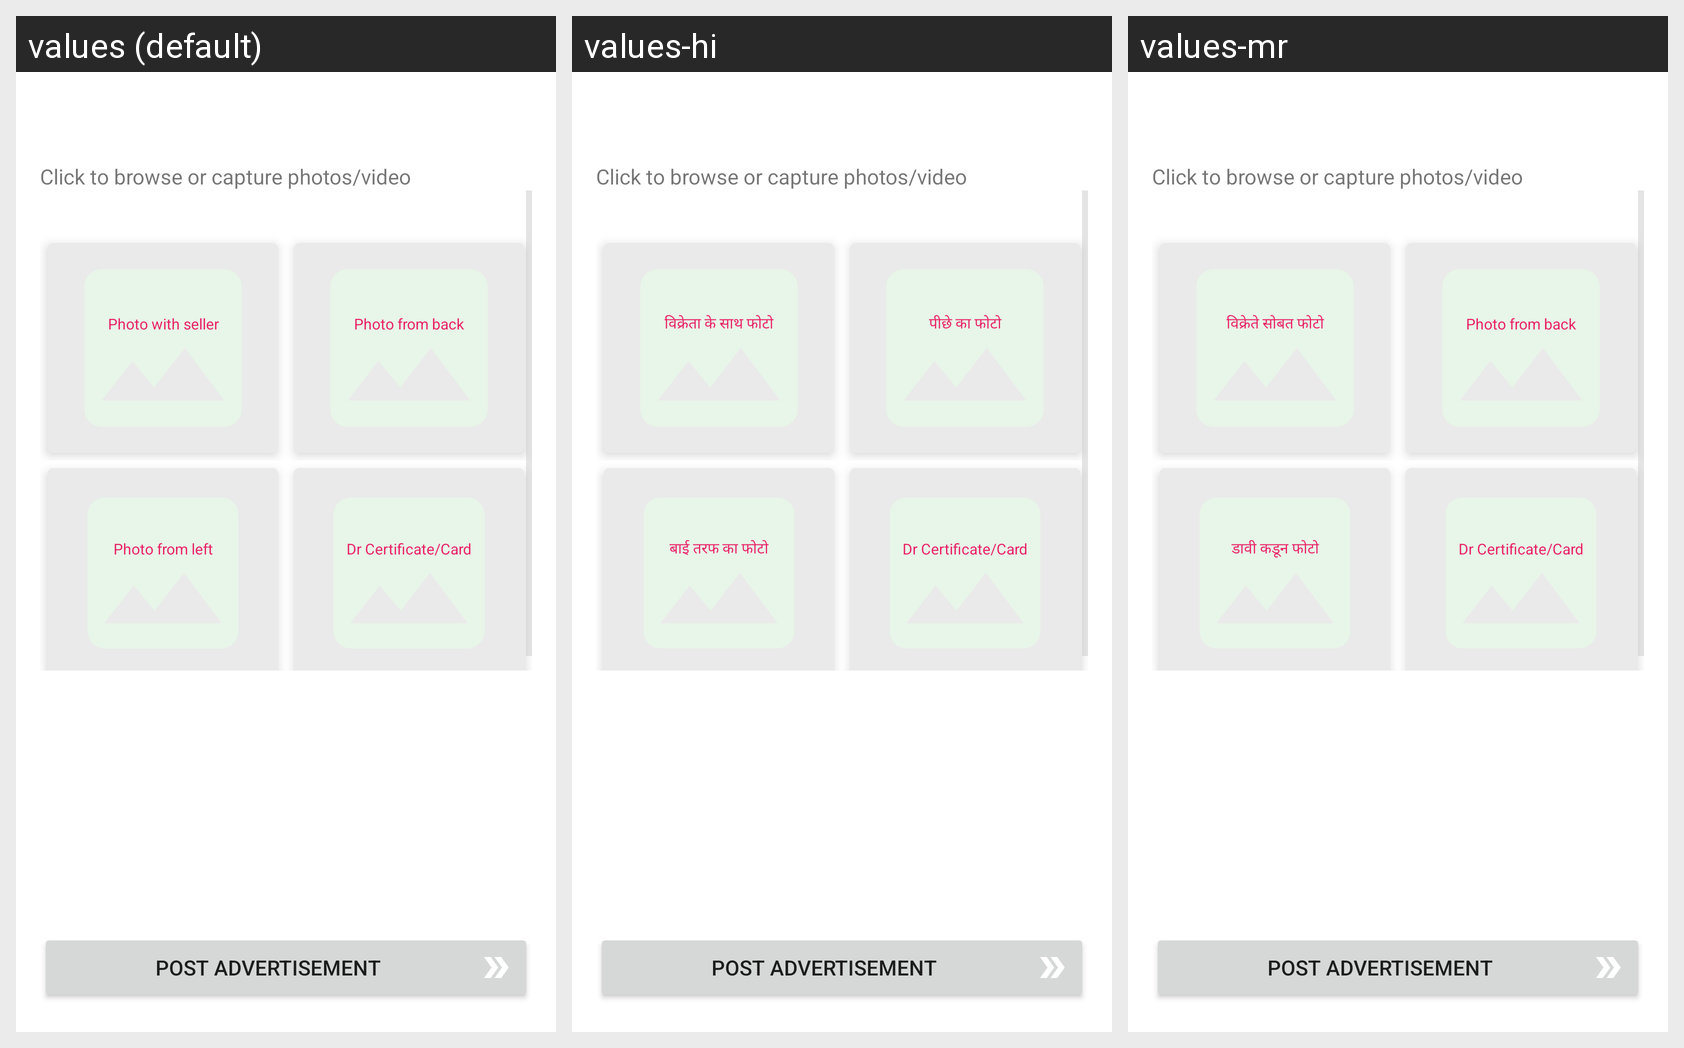

For this localized Android screen grid, give each drawn string resource with its value in every locale shown.
Android screen res/layout/content_upload_photos.xml rendered under 3 locales, left to right: values (default), values-hi, values-mr. Device: Nexus 5 (rendered at 1080×1920; each locale shown at half size, 540×960, under a caption strip naming it); theme AppTheme.
Strings drawn on this screen, with the default value and each locale's value (text and hints the layout hard-codes, and strings that could not be matched under every locale, appear in the picture but are not listed):

title_photo_upload
  values: Click to browse or capture photos/video
  values-hi: Click to browse or capture photos/video
  values-mr: Click to browse or capture photos/video

title_photo_seller
  values: Photo with seller
  values-hi: विक्रेता के साथ फोटो
  values-mr: विक्रेते सोबत फोटो

title_photo_back
  values: Photo from back
  values-hi: पीछे का फोटो
  values-mr: Photo from back

title_photo_left
  values: Photo from left
  values-hi: बाई तरफ का फोटो
  values-mr: डावी कडून फोटो

title_photo_certificate
  values: Dr Certificate/Card
  values-hi: Dr Certificate/Card
  values-mr: Dr Certificate/Card

action_post_add
  values: Post Advertisement
  values-hi: Post Advertisement
  values-mr: Post Advertisement
